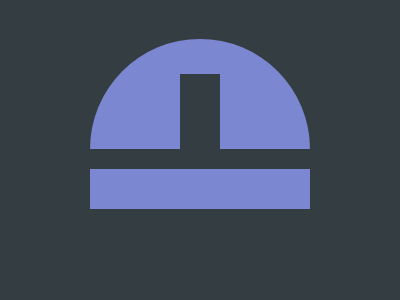

Write the HTML and CSS that draws this image.

<!-- file: index.html -->
<!DOCTYPE html>
<html lang="en">
  <head>
    <meta charset="UTF-8" />
    <meta name="viewport" content="width=device-width, initial-scale=1.0" />
    <link rel="stylesheet" type="text/css" href="styles.css" />
    <title>Feb12</title>
  </head>
  <body>
    <div class="wrap">
      <div class="top"></div>
      <div class="bottom"></div>
      <div class="cover"></div>
    </div>
  </body>
</html>


/* file: styles.css */
* { margin: 0; }
body {
  transform: translate(-50%, -50%);
  position: absolute;
  top: 50%;
  left: 50%;
}
.wrap {
  width: 400px;
  height: 400px;
  background: #343D42;
  gap: 20px;
  
  display: flex;
  flex-direction: column;
  justify-content: center;
  align-items: center;
  overflow: hidden;
}

.top {
  width: 220px;
  height: 110px;
  background: #7C87D1;
  border-radius: 150px 150px 0 0;
  margin-top: -52px;
}
.bottom {
  width: 220px;
  height: 40px;
  background: #7C87D1;
}

.cover {
  transform: translate(-50%, -50%);
  position: absolute;
  top: 41.1%;
  left: 50%;
  
  width: 40px;
  height: 80px;
  background: #343D42;
}